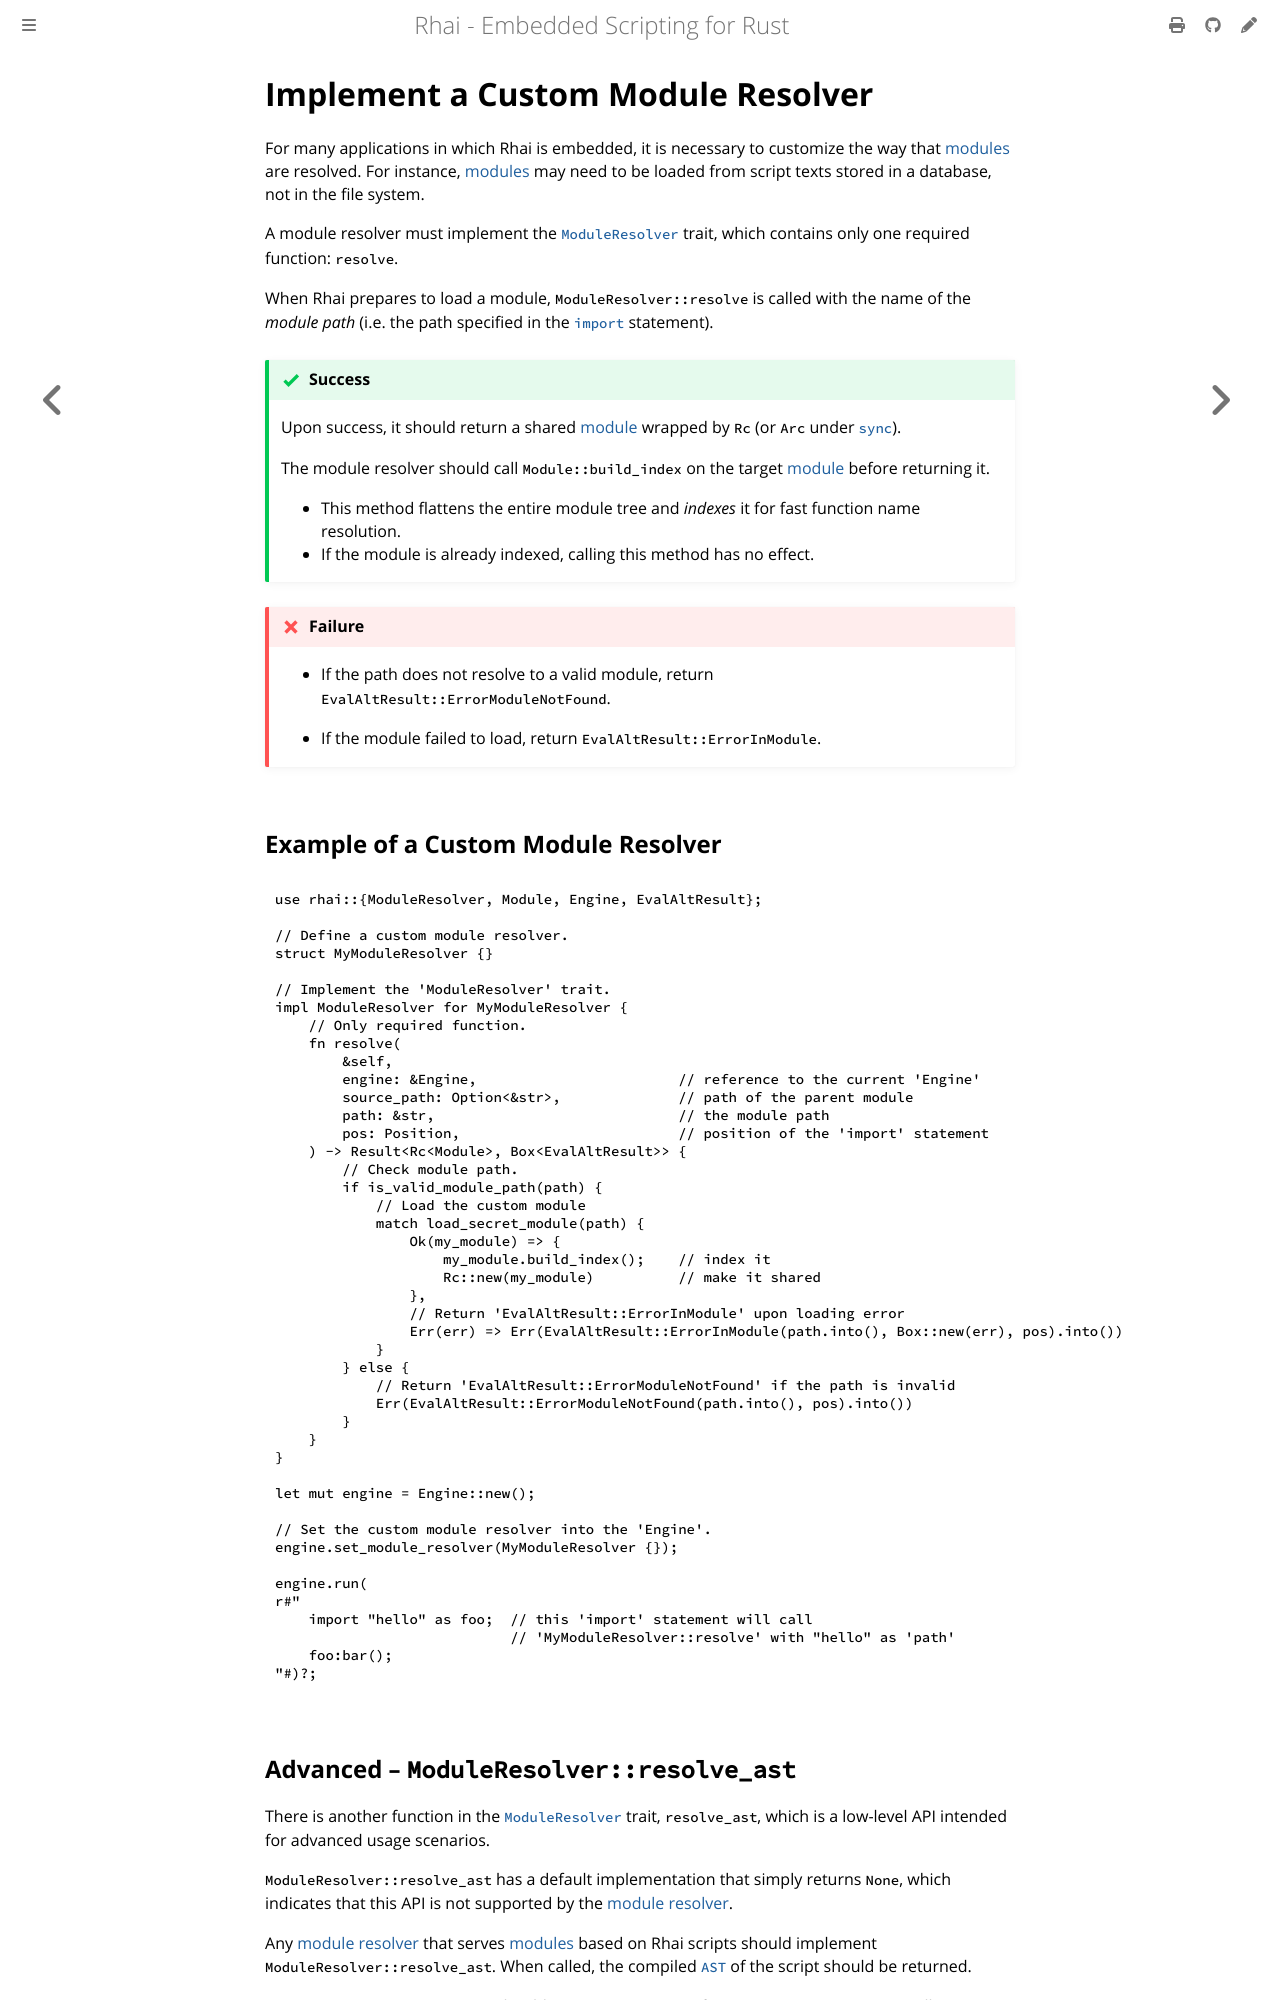

repository: rhaiscript/book · page: rust/modules/resolvers/custom.html · generator: mdbook

Implement a Custom Module Resolver
==================================

{{#include ../../../links.md}}

For many applications in which Rhai is embedded, it is necessary to customize the way that [modules]
are resolved.  For instance, [modules] may need to be loaded from script texts stored in a database,
not in the file system.

A module resolver must implement the [`ModuleResolver`][traits] trait, which contains only one
required function: `resolve`.

When Rhai prepares to load a module, `ModuleResolver::resolve` is called with the name
of the _module path_ (i.e. the path specified in the [`import`] statement).

```admonish success
Upon success, it should return a shared [module] wrapped by `Rc` (or `Arc` under [`sync`]).
  
The module resolver should call `Module::build_index` on the target [module] before returning it.
* This method flattens the entire module tree and _indexes_ it for fast function name resolution.
* If the module is already indexed, calling this method has no effect.
```

```admonish failure

* If the path does not resolve to a valid module, return `EvalAltResult::ErrorModuleNotFound`.

* If the module failed to load, return `EvalAltResult::ErrorInModule`.
```

Example of a Custom Module Resolver
-----------------------------------

```rust
use rhai::{ModuleResolver, Module, Engine, EvalAltResult};

// Define a custom module resolver.
struct MyModuleResolver {}

// Implement the 'ModuleResolver' trait.
impl ModuleResolver for MyModuleResolver {
    // Only required function.
    fn resolve(
        &self,
        engine: &Engine,                        // reference to the current 'Engine'
        source_path: Option<&str>,              // path of the parent module
        path: &str,                             // the module path
        pos: Position,                          // position of the 'import' statement
    ) -> Result<Rc<Module>, Box<EvalAltResult>> {
        // Check module path.
        if is_valid_module_path(path) {
            // Load the custom module
            match load_secret_module(path) {
                Ok(my_module) => {
                    my_module.build_index();    // index it
                    Rc::new(my_module)          // make it shared
                },
                // Return 'EvalAltResult::ErrorInModule' upon loading error
                Err(err) => Err(EvalAltResult::ErrorInModule(path.into(), Box::new(err), pos).into())
            }
        } else {
            // Return 'EvalAltResult::ErrorModuleNotFound' if the path is invalid
            Err(EvalAltResult::ErrorModuleNotFound(path.into(), pos).into())
        }
    }
}

let mut engine = Engine::new();

// Set the custom module resolver into the 'Engine'.
engine.set_module_resolver(MyModuleResolver {});

engine.run(
r#"
    import "hello" as foo;  // this 'import' statement will call
                            // 'MyModuleResolver::resolve' with "hello" as 'path'
    foo:bar();
"#)?;
```
